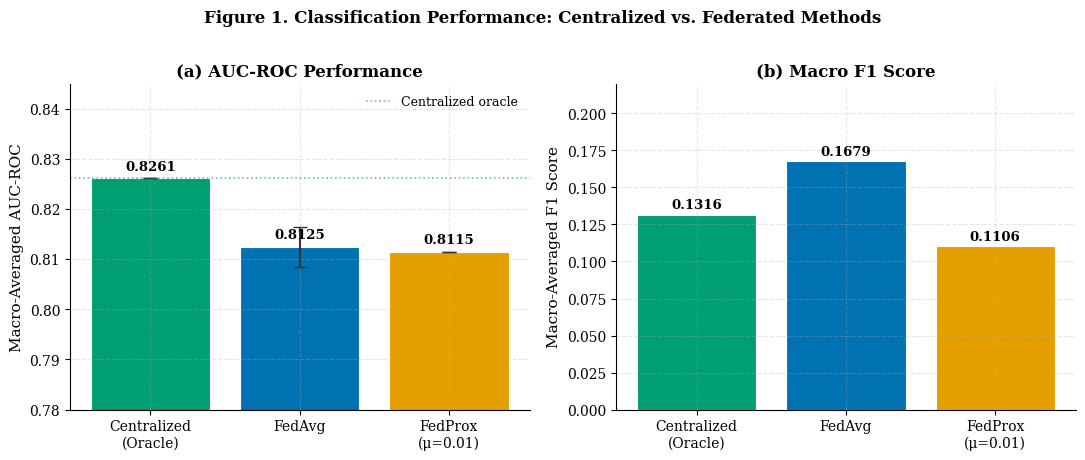
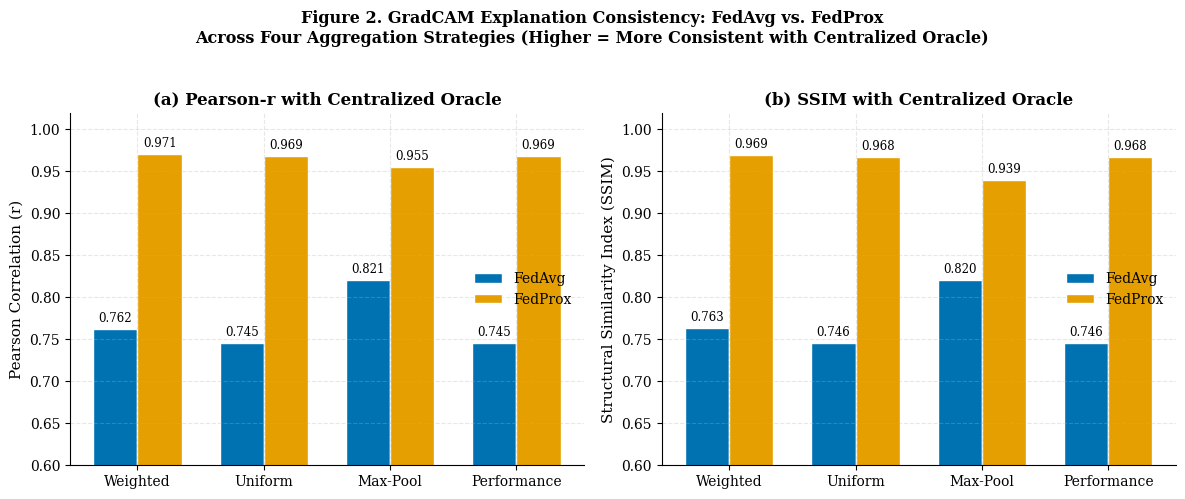
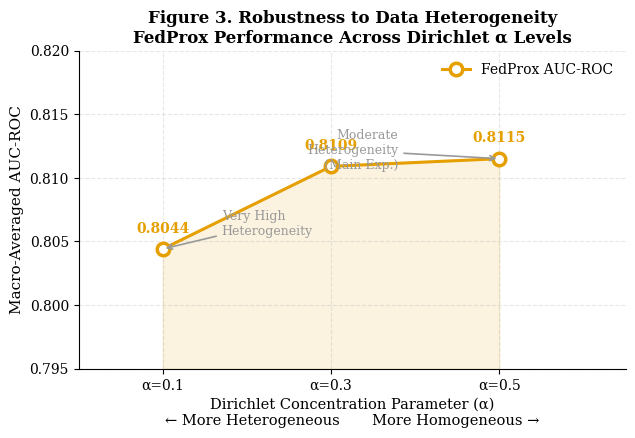
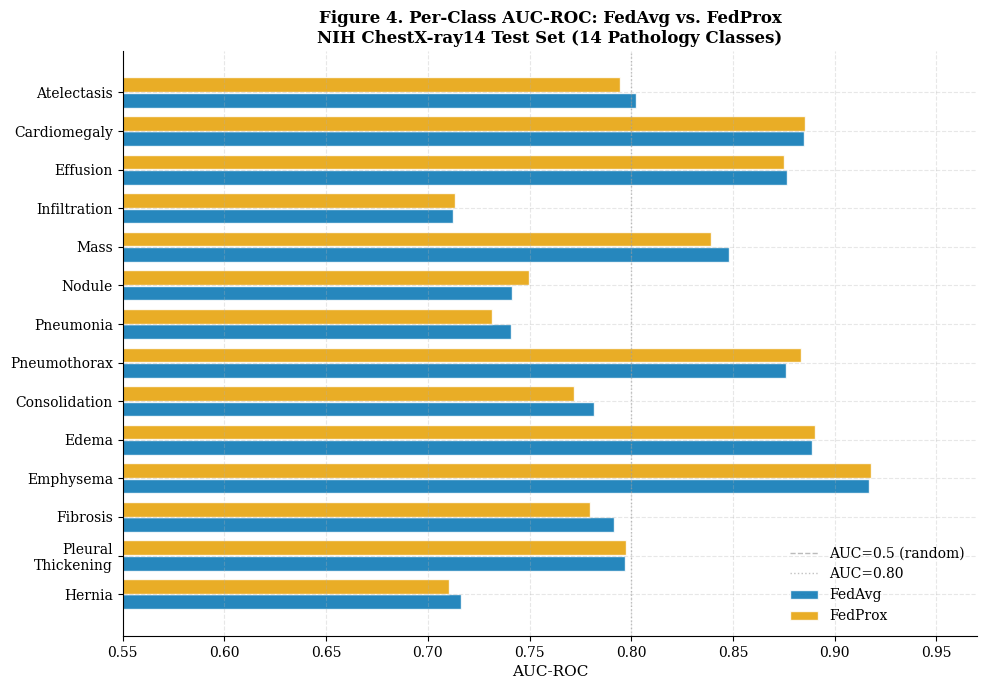

The script that saved these images, in order:
"""
Generate publication-quality figures for the research paper.
Saves PNGs to outputs/plots/paper_figures/
"""

import matplotlib
matplotlib.use("Agg")
import matplotlib.pyplot as plt
import matplotlib.patches as mpatches
import numpy as np
import os

os.makedirs("outputs/plots/paper_figures", exist_ok=True)

# ── Colorblind-safe palette (Wong 2011) ──────────────────────────────
BLUE   = "#0072B2"
ORANGE = "#E69F00"
GREEN  = "#009E73"
RED    = "#D55E00"
PURPLE = "#CC79A7"
LBLUE  = "#56B4E9"
GRAY   = "#999999"

plt.rcParams.update({
    "font.family":      "DejaVu Serif",
    "font.size":        11,
    "axes.titlesize":   12,
    "axes.labelsize":   11,
    "xtick.labelsize":  10,
    "ytick.labelsize":  10,
    "legend.fontsize":  10,
    "figure.dpi":       150,
    "axes.spines.top":  False,
    "axes.spines.right":False,
    "axes.grid":        True,
    "grid.alpha":       0.3,
    "grid.linestyle":   "--",
})

# ════════════════════════════════════════════════════════════════════
# Figure 1 — Overall Classification Performance Comparison
# ════════════════════════════════════════════════════════════════════
fig, axes = plt.subplots(1, 2, figsize=(11, 4.5))

methods = ["Centralized\n(Oracle)", "FedAvg", "FedProx\n(μ=0.01)"]
auc     = [0.8261, 0.8125, 0.8115]
auc_err = [0.0,    0.004,  0.0]
f1      = [0.1316, 0.1679, 0.1106]
colors  = [GREEN, BLUE, ORANGE]

# — AUC-ROC bar chart
ax = axes[0]
bars = ax.bar(methods, auc, yerr=auc_err, capsize=5,
              color=colors, edgecolor="white", linewidth=0.8,
              error_kw={"elinewidth": 1.5, "ecolor": "#333333"})
ax.set_ylim(0.78, 0.845)
ax.set_ylabel("Macro-Averaged AUC-ROC")
ax.set_title("(a) AUC-ROC Performance", fontweight="bold")
for bar, val in zip(bars, auc):
    ax.text(bar.get_x() + bar.get_width() / 2, bar.get_height() + 0.001,
            f"{val:.4f}", ha="center", va="bottom", fontsize=9.5, fontweight="bold")
ax.axhline(auc[0], color=GREEN, linestyle=":", linewidth=1.2, alpha=0.6,
           label="Centralized oracle")
ax.legend(frameon=False, fontsize=9)

# — F1 bar chart
ax2 = axes[1]
bars2 = ax2.bar(methods, f1, color=colors, edgecolor="white", linewidth=0.8)
ax2.set_ylim(0.0, 0.22)
ax2.set_ylabel("Macro-Averaged F1 Score")
ax2.set_title("(b) Macro F1 Score", fontweight="bold")
for bar, val in zip(bars2, f1):
    ax2.text(bar.get_x() + bar.get_width() / 2, bar.get_height() + 0.002,
             f"{val:.4f}", ha="center", va="bottom", fontsize=9.5, fontweight="bold")

fig.suptitle("Figure 1. Classification Performance: Centralized vs. Federated Methods",
             fontsize=12, fontweight="bold", y=1.01)
fig.tight_layout()
fig.savefig("outputs/plots/paper_figures/fig1_classification_performance.png",
            bbox_inches="tight", dpi=150)
plt.close()
print("Figure 1 saved.")

# ════════════════════════════════════════════════════════════════════
# Figure 2 — GradCAM Consistency: FedAvg vs FedProx
# ════════════════════════════════════════════════════════════════════
strategies = ["Weighted", "Uniform", "Max-Pool", "Performance"]

pearson_fedavg   = [0.7619, 0.7453, 0.8210, 0.7453]
pearson_fedprox  = [0.9706, 0.9687, 0.9552, 0.9687]
ssim_fedavg      = [0.7633, 0.7458, 0.8203, 0.7458]
ssim_fedprox     = [0.9694, 0.9678, 0.9394, 0.9678]

x    = np.arange(len(strategies))
w    = 0.35

fig, axes = plt.subplots(1, 2, figsize=(12, 4.8))

# — Pearson-r
ax = axes[0]
b1 = ax.bar(x - w/2, pearson_fedavg,  w, label="FedAvg",  color=BLUE,   edgecolor="white")
b2 = ax.bar(x + w/2, pearson_fedprox, w, label="FedProx", color=ORANGE, edgecolor="white")
ax.set_xticks(x)
ax.set_xticklabels(strategies)
ax.set_ylim(0.60, 1.02)
ax.set_ylabel("Pearson Correlation (r)")
ax.set_title("(a) Pearson-r with Centralized Oracle", fontweight="bold")
ax.legend(frameon=False)
# annotate top of bars
for bars in [b1, b2]:
    for bar in bars:
        ax.text(bar.get_x() + bar.get_width()/2, bar.get_height() + 0.005,
                f"{bar.get_height():.3f}", ha="center", va="bottom", fontsize=8.5)

# — SSIM
ax2 = axes[1]
b3 = ax2.bar(x - w/2, ssim_fedavg,  w, label="FedAvg",  color=BLUE,   edgecolor="white")
b4 = ax2.bar(x + w/2, ssim_fedprox, w, label="FedProx", color=ORANGE, edgecolor="white")
ax2.set_xticks(x)
ax2.set_xticklabels(strategies)
ax2.set_ylim(0.60, 1.02)
ax2.set_ylabel("Structural Similarity Index (SSIM)")
ax2.set_title("(b) SSIM with Centralized Oracle", fontweight="bold")
ax2.legend(frameon=False)
for bars in [b3, b4]:
    for bar in bars:
        ax2.text(bar.get_x() + bar.get_width()/2, bar.get_height() + 0.005,
                 f"{bar.get_height():.3f}", ha="center", va="bottom", fontsize=8.5)

fig.suptitle("Figure 2. GradCAM Explanation Consistency: FedAvg vs. FedProx\n"
             "Across Four Aggregation Strategies (Higher = More Consistent with Centralized Oracle)",
             fontsize=11.5, fontweight="bold", y=1.03)
fig.tight_layout()
fig.savefig("outputs/plots/paper_figures/fig2_gradcam_consistency.png",
            bbox_inches="tight", dpi=150)
plt.close()
print("Figure 2 saved.")

# ════════════════════════════════════════════════════════════════════
# Figure 3 — Dirichlet α Robustness Sweep
# ════════════════════════════════════════════════════════════════════
alpha_vals = [0.1, 0.3, 0.5]
auc_alpha  = [0.8044, 0.8109, 0.8115]

fig, ax = plt.subplots(figsize=(6.5, 4.5))
ax.plot(alpha_vals, auc_alpha, "o-", color=ORANGE, linewidth=2.2,
        markersize=9, markerfacecolor="white", markeredgewidth=2.5,
        label="FedProx AUC-ROC")

for xa, ya in zip(alpha_vals, auc_alpha):
    ax.annotate(f"{ya:.4f}", (xa, ya), textcoords="offset points",
                xytext=(0, 12), ha="center", fontsize=10, fontweight="bold", color=ORANGE)

ax.fill_between(alpha_vals, [0.795]*3, auc_alpha, alpha=0.12, color=ORANGE)
ax.set_xlabel("Dirichlet Concentration Parameter (α)\n← More Heterogeneous       More Homogeneous →",
              fontsize=10.5)
ax.set_ylabel("Macro-Averaged AUC-ROC")
ax.set_title("Figure 3. Robustness to Data Heterogeneity\n"
             "FedProx Performance Across Dirichlet α Levels", fontweight="bold")
ax.set_xlim(0.0, 0.65)
ax.set_ylim(0.795, 0.820)
ax.set_xticks(alpha_vals)
ax.set_xticklabels([f"α={a}" for a in alpha_vals])

# annotation arrows for heterogeneity labels
ax.annotate("Very High\nHeterogeneity", xy=(0.1, 0.8044), xytext=(0.17, 0.8055),
            arrowprops=dict(arrowstyle="->", color=GRAY, lw=1.2),
            fontsize=9, color=GRAY, ha="left")
ax.annotate("Moderate\nHeterogeneity\n(Main Exp.)", xy=(0.5, 0.8115), xytext=(0.38, 0.8107),
            arrowprops=dict(arrowstyle="->", color=GRAY, lw=1.2),
            fontsize=9, color=GRAY, ha="right")

ax.legend(frameon=False)
fig.tight_layout()
fig.savefig("outputs/plots/paper_figures/fig3_alpha_sweep.png",
            bbox_inches="tight", dpi=150)
plt.close()
print("Figure 3 saved.")

# ════════════════════════════════════════════════════════════════════
# Figure 4 — Per-Class AUC (FedAvg vs FedProx)
# ════════════════════════════════════════════════════════════════════
diseases = [
    "Atelectasis", "Cardiomegaly", "Effusion", "Infiltration", "Mass",
    "Nodule", "Pneumonia", "Pneumothorax", "Consolidation", "Edema",
    "Emphysema", "Fibrosis", "Pleural\nThickening", "Hernia"
]
auc_fedavg_cls = [
    0.8024, 0.8851, 0.8767, 0.7124, 0.8479, 0.7416, 0.7410,
    0.8760, 0.7816, 0.8886, 0.9168, 0.7915, 0.7970, 0.7165
]
auc_fedprox_cls = [
    0.7943, 0.8853, 0.8752, 0.7133, 0.8390, 0.7496, 0.7313,
    0.8835, 0.7720, 0.8905, 0.9178, 0.7799, 0.7972, 0.7102
]

y = np.arange(len(diseases))
fig, ax = plt.subplots(figsize=(10, 7))

ax.barh(y + 0.2, auc_fedavg_cls,  0.38, label="FedAvg",  color=BLUE,   alpha=0.85, edgecolor="white")
ax.barh(y - 0.2, auc_fedprox_cls, 0.38, label="FedProx", color=ORANGE, alpha=0.85, edgecolor="white")
ax.axvline(0.5,  color="#bbbbbb", linestyle="--", linewidth=1, label="AUC=0.5 (random)")
ax.axvline(0.80, color=GRAY,      linestyle=":",  linewidth=1, alpha=0.6, label="AUC=0.80")

ax.set_yticks(y)
ax.set_yticklabels(diseases, fontsize=10)
ax.set_xlabel("AUC-ROC")
ax.set_xlim(0.55, 0.97)
ax.set_title("Figure 4. Per-Class AUC-ROC: FedAvg vs. FedProx\n"
             "NIH ChestX-ray14 Test Set (14 Pathology Classes)", fontweight="bold")
ax.legend(frameon=False, loc="lower right")
ax.invert_yaxis()

fig.tight_layout()
fig.savefig("outputs/plots/paper_figures/fig4_perclass_auc.png",
            bbox_inches="tight", dpi=150)
plt.close()
print("Figure 4 saved.")

# ════════════════════════════════════════════════════════════════════
# Figure 5 — Training Convergence Curves
# ════════════════════════════════════════════════════════════════════
import json

def load_auc_history(path, key="val_auc_roc_macro"):
    with open(path) as f:
        h = json.load(f)
    rounds = list(range(1, len(h) + 1))
    aucs   = [r.get(key, r.get("auc_roc_macro", 0)) for r in h]
    return rounds, aucs

try:
    r_fa, a_fa = load_auc_history("outputs/metrics/history_non_iid_fedavg.json")
    r_fp, a_fp = load_auc_history("outputs/metrics/history_non_iid_fedprox.json")
    r_ct, a_ct = load_auc_history("outputs/metrics/history_centralized.json")

    fig, ax = plt.subplots(figsize=(8, 4.8))
    ax.plot(r_ct, a_ct, "-", color=GREEN,  linewidth=2.0, label="Centralized (Oracle)")
    ax.plot(r_fa, a_fa, "-", color=BLUE,   linewidth=2.0, label="FedAvg")
    ax.plot(r_fp, a_fp, "--",color=ORANGE, linewidth=2.0, label="FedProx (μ=0.01)")

    # early stop marker for FedAvg
    if len(r_fa) < 20:
        ax.axvline(r_fa[-1], color=BLUE, linestyle=":", linewidth=1.2, alpha=0.7)
        ax.text(r_fa[-1] + 0.2, min(a_fa) + 0.001, f"Early stop\n(Round {r_fa[-1]})",
                color=BLUE, fontsize=8.5)

    ax.set_xlabel("Federated Round / Epoch")
    ax.set_ylabel("Validation AUC-ROC (Macro)")
    ax.set_title("Figure 5. Training Convergence Curves\n"
                 "Validation AUC-ROC Over Training Rounds", fontweight="bold")
    ax.legend(frameon=False)
    fig.tight_layout()
    fig.savefig("outputs/plots/paper_figures/fig5_convergence.png",
                bbox_inches="tight", dpi=150)
    plt.close()
    print("Figure 5 saved.")
except Exception as e:
    print(f"Figure 5 skipped: {e}")

print("\nAll figures saved to outputs/plots/paper_figures/")
